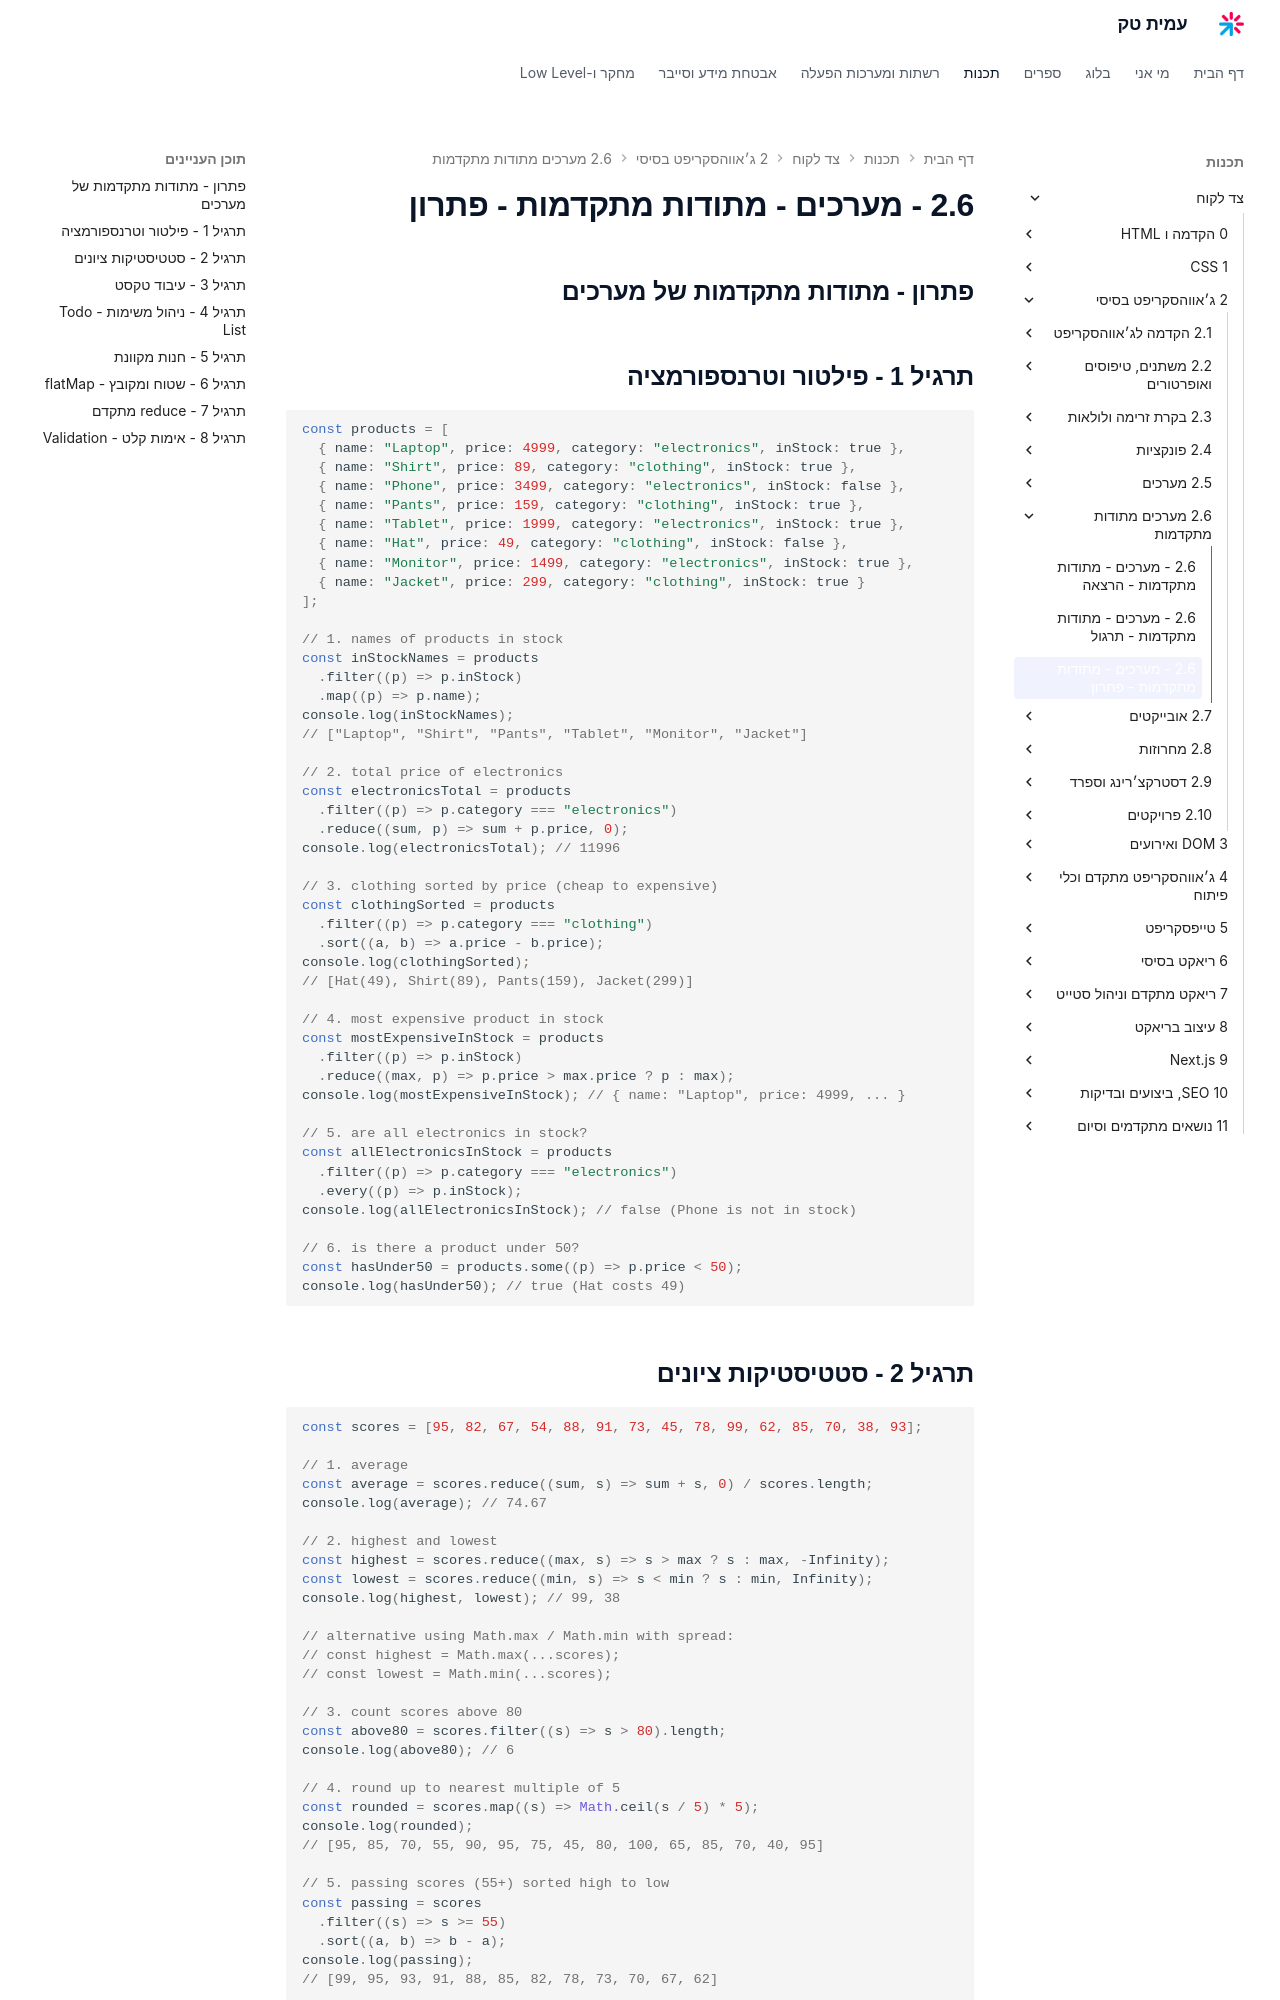

repository: AmitPinchasi/amittech · page: צד-לקוח/2 - ג׳אווהסקריפט בסיסי/2.6 - מערכים - מתודות מתקדמות/2.6 - מערכים - מתודות מתקדמות - פתרון/index.html · generator: mkdocs


## פתרון - מתודות מתקדמות של מערכים

## תרגיל 1 - פילטור וטרנספורמציה

```js
const products = [
  { name: "Laptop", price: 4999, category: "electronics", inStock: true },
  { name: "Shirt", price: 89, category: "clothing", inStock: true },
  { name: "Phone", price: 3499, category: "electronics", inStock: false },
  { name: "Pants", price: 159, category: "clothing", inStock: true },
  { name: "Tablet", price: 1999, category: "electronics", inStock: true },
  { name: "Hat", price: 49, category: "clothing", inStock: false },
  { name: "Monitor", price: 1499, category: "electronics", inStock: true },
  { name: "Jacket", price: 299, category: "clothing", inStock: true }
];

// 1. names of products in stock
const inStockNames = products
  .filter((p) => p.inStock)
  .map((p) => p.name);
console.log(inStockNames);
// ["Laptop", "Shirt", "Pants", "Tablet", "Monitor", "Jacket"]

// 2. total price of electronics
const electronicsTotal = products
  .filter((p) => p.category === "electronics")
  .reduce((sum, p) => sum + p.price, 0);
console.log(electronicsTotal); // 11996

// 3. clothing sorted by price (cheap to expensive)
const clothingSorted = products
  .filter((p) => p.category === "clothing")
  .sort((a, b) => a.price - b.price);
console.log(clothingSorted);
// [Hat(49), Shirt(89), Pants(159), Jacket(299)]

// 4. most expensive product in stock
const mostExpensiveInStock = products
  .filter((p) => p.inStock)
  .reduce((max, p) => p.price > max.price ? p : max);
console.log(mostExpensiveInStock); // { name: "Laptop", price: 4999, ... }

// 5. are all electronics in stock?
const allElectronicsInStock = products
  .filter((p) => p.category === "electronics")
  .every((p) => p.inStock);
console.log(allElectronicsInStock); // false (Phone is not in stock)

// 6. is there a product under 50?
const hasUnder50 = products.some((p) => p.price < 50);
console.log(hasUnder50); // true (Hat costs 49)
```
